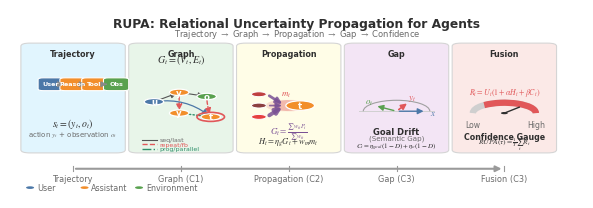

Write the Python code that produced this figure.
#!/usr/bin/env python3
# -*- coding: utf-8 -*-

"""Draw an ICLR-style horizontal overview figure for RUPA."""

from __future__ import annotations

import math
from pathlib import Path

import matplotlib as mpl
import matplotlib.pyplot as plt
from matplotlib.patches import Arc, Circle, FancyArrowPatch, FancyBboxPatch, Polygon


OUT_BASE = Path("rupa_method_overview")

TEXT = "#2F2F2F"
MUTED = "#6B6B6B"
GRAY = "#8A8A8A"

PANELS = [
    ("M1 Trajectory", "#E1F5FE"),
    ("M2 Relation Graph", "#E8F5E9"),
    ("M3 Propagation", "#FFFDE7"),
    ("M4 Interaction Gap", "#F3E5F5"),
    ("M5 Fusion Output", "#FBE9E7"),
]

ROLE_COLORS = {
    "user": "#4C78A8",
    "assistant": "#F28E2B",
    "env": "#59A14F",
    "risk": "#E15759",
    "logic": "#2F8F6B",
    "prop": "#7A5195",
}


def configure() -> None:
    mpl.rcParams.update(
        {
            "font.family": "DejaVu Sans",
            "mathtext.fontset": "stix",
            "font.size": 7,
            "pdf.fonttype": 42,
            "ps.fonttype": 42,
            "svg.fonttype": "none",
        }
    )


def box(ax, x, y, w, h, fc, ec="#D0D0D0", lw=0.8, radius=0.018, z=1):
    patch = FancyBboxPatch(
        (x, y),
        w,
        h,
        boxstyle=f"round,pad=0.006,rounding_size={radius}",
        facecolor=fc,
        edgecolor=ec,
        linewidth=lw,
        zorder=z,
    )
    ax.add_patch(patch)
    return patch


def arrow(ax, p0, p1, color=GRAY, lw=0.9, rad=0.0, style="-|>", ls="-", alpha=1.0, z=5):
    patch = FancyArrowPatch(
        p0,
        p1,
        arrowstyle=style,
        mutation_scale=8.5,
        linewidth=lw,
        color=color,
        linestyle=ls,
        connectionstyle=f"arc3,rad={rad}",
        alpha=alpha,
        zorder=z,
    )
    ax.add_patch(patch)
    return patch


def node(ax, x, y, color, label, r=0.017, shape="circle", alpha=1.0, z=6):
    if shape == "square":
        patch = box(ax, x - r, y - r, 2 * r, 2 * r, color, ec="white", lw=0.8, radius=0.006, z=z)
    else:
        patch = Circle((x, y), r, facecolor=color, edgecolor="white", linewidth=0.9, alpha=alpha, zorder=z)
        ax.add_patch(patch)
    ax.text(x, y, label, ha="center", va="center", color="white", fontsize=6.2, fontweight="bold", zorder=z + 1)
    return patch


def panel_title(ax, x, y, title):
    ax.text(x, y, title, ha="center", va="top", fontsize=5.8, fontweight="bold", color=TEXT, zorder=10)


def contribution_tag(ax, x, y, text, color):
    box(ax, x, y, 0.063, 0.026, "#FFFFFF", ec=color, lw=0.8, radius=0.010, z=10)
    ax.text(x + 0.0315, y + 0.013, text, ha="center", va="center", fontsize=4.8, fontweight="bold", color=color, zorder=11)


def draw_backbone(ax, xs, y):
    arrow(ax, (xs[0], y), (xs[-1], y), color="#9A9A9A", lw=1.5, style="-|>", z=3)
    labels = ["Trajectory", "Graph (C1)", "Propagation (C2)", "Gap (C3)", "Fusion (C3)"]
    for x, label in zip(xs, labels):
        ax.plot([x, x], [y - 0.012, y + 0.012], color="#9A9A9A", lw=0.8, zorder=3)
        ax.text(x, y - 0.032, label, ha="center", va="top", fontsize=5.9, color=MUTED)


def draw_m1(ax, x, y, w, h):
    panel_title(ax, x + w / 2, y + h - 0.025, "Trajectory")
    labels = [("User", ROLE_COLORS["user"]), ("Reason", ROLE_COLORS["assistant"]), ("Tool", ROLE_COLORS["assistant"]), ("Obs", ROLE_COLORS["env"])]
    y0 = y + 0.33
    step_w, step_h = 0.032, 0.056
    xs = [x + 0.030, x + 0.068, x + 0.106, x + 0.144]
    for i, ((lab, color), xi) in enumerate(zip(labels, xs)):
        box(ax, xi, y0, step_w, step_h, color, ec="white", lw=0.8, radius=0.009, z=5)
        ax.text(xi + step_w / 2, y0 + step_h / 2, lab, ha="center", va="center", fontsize=4.6, color="white", fontweight="bold", zorder=6)
        if i > 0:
            arrow(ax, (xs[i - 1] + step_w, y0 + step_h / 2), (xi, y0 + step_h / 2), color=GRAY, lw=0.8)
    ax.text(x + w / 2, y + 0.15, r"$s_t=(y_t,o_t)$", ha="center", va="center", fontsize=7.0, color=TEXT)
    ax.text(x + w / 2, y + 0.095, r"action $y_t$ + observation $o_t$", ha="center", va="center", fontsize=5.0, color=MUTED)


def draw_m2(ax, x, y, w, h):
    panel_title(ax, x + w / 2, y + h - 0.025, "Graph")
    ax.text(x + w / 2, y + h - 0.078, r"$G_t=(V_t,E_t)$", ha="center", va="center", fontsize=7.2, color=TEXT)

    p = {
        "u": (x + 0.038, y + 0.265),
        "a1": (x + 0.082, y + 0.315),
        "e": (x + 0.130, y + 0.293),
        "a2": (x + 0.082, y + 0.205),
        "t": (x + 0.137, y + 0.185),
    }
    node(ax, *p["u"], ROLE_COLORS["user"], "u")
    node(ax, *p["a1"], ROLE_COLORS["assistant"], "y")
    node(ax, *p["e"], ROLE_COLORS["env"], "o")
    node(ax, *p["a2"], ROLE_COLORS["assistant"], "y")
    node(ax, *p["t"], ROLE_COLORS["assistant"], "t")
    ax.add_patch(Circle(p["t"], 0.024, fill=False, edgecolor=ROLE_COLORS["risk"], linewidth=1.2, zorder=7))

    arrow(ax, p["u"], p["a1"], color="#555555", lw=0.8)
    arrow(ax, p["a1"], p["e"], color="#555555", lw=0.8)
    arrow(ax, p["a1"], p["a2"], color=ROLE_COLORS["risk"], lw=1.0, ls="--", rad=0.0)
    arrow(ax, p["a2"], p["t"], color=ROLE_COLORS["logic"], lw=1.0, ls="-.", rad=0.0)
    arrow(ax, p["e"], p["t"], color=ROLE_COLORS["risk"], lw=1.0, ls="--", rad=0.08)
    arrow(ax, p["u"], p["t"], color=ROLE_COLORS["user"], lw=0.9, rad=-0.22)

    ly = y + 0.065
    ax.plot([x + 0.018, x + 0.043], [ly, ly], color="#555555", lw=0.8)
    ax.text(x + 0.048, ly, "seq/last", ha="left", va="center", fontsize=4.5, color=MUTED)
    ax.plot([x + 0.018, x + 0.043], [ly - 0.026, ly - 0.026], color=ROLE_COLORS["risk"], lw=1.0, ls="--")
    ax.text(x + 0.048, ly - 0.026, "repeat/fb", ha="left", va="center", fontsize=4.5, color=ROLE_COLORS["risk"])
    ax.plot([x + 0.018, x + 0.043], [ly - 0.052, ly - 0.052], color=ROLE_COLORS["logic"], lw=1.0, ls="-.")
    ax.text(x + 0.048, ly - 0.052, "prog/parallel", ha="left", va="center", fontsize=4.5, color=ROLE_COLORS["logic"])


def draw_m3(ax, x, y, w, h):
    panel_title(ax, x + w / 2, y + h - 0.025, "Propagation")
    center = (x + 0.105, y + 0.245)
    for dx, alpha in [(-0.030, 0.18), (-0.017, 0.28)]:
        Circle((center[0] + dx, center[1]), 0.030, facecolor=ROLE_COLORS["risk"], edgecolor="none", alpha=alpha, zorder=3)
        ax.add_patch(Circle((center[0] + dx, center[1]), 0.030, facecolor=ROLE_COLORS["risk"], edgecolor="none", alpha=alpha, zorder=3))
    node(ax, *center, ROLE_COLORS["assistant"], "t", r=0.025)

    sources = [
        (x + 0.033, y + 0.305, 2.0, 0.75),
        (x + 0.033, y + 0.245, 1.2, 0.55),
        (x + 0.033, y + 0.185, 2.8, 0.90),
    ]
    for sx, sy, lw, risk in sources:
        c = (risk, 0.25, 0.25)
        ax.add_patch(Circle((sx, sy), 0.013, facecolor=c, edgecolor="white", linewidth=0.7, zorder=5))
        arrow(ax, (sx + 0.014, sy), (center[0] - 0.027, center[1]), color=ROLE_COLORS["prop"], lw=lw, alpha=0.85, rad=0.08 * (sy - center[1]))

    ax.text(x + w / 2, y + 0.105, r"$G_t=\frac{\sum w_{it}P_i}{\sum w_{it}}$", ha="center", va="center", fontsize=6.5, color=ROLE_COLORS["prop"])
    ax.text(x + w / 2, y + 0.055, r"$H_t=\eta_gG_t+w_m m_t$", ha="center", va="center", fontsize=6.1, color=TEXT)
    ax.text(center[0] - 0.025, center[1] + 0.055, r"$m_t$", ha="center", va="center", fontsize=6.4, color=ROLE_COLORS["risk"])


def draw_m4(ax, x, y, w, h):
    panel_title(ax, x + w / 2, y + h - 0.025, "Gap")
    cx, cy = x + w / 2, y + 0.215
    ax.add_patch(Arc((cx, cy), 0.116, 0.116, theta1=0, theta2=180, edgecolor="#A0A0A0", linewidth=0.8, zorder=3))
    ax.plot([cx - 0.065, cx + 0.065], [cy, cy], color="#D0D0D0", lw=0.7, zorder=2)
    arrow(ax, (cx, cy), (cx + 0.052, cy), color=ROLE_COLORS["user"], lw=1.0)
    arrow(ax, (cx, cy), (cx + 0.022, cy + 0.050), color=ROLE_COLORS["risk"], lw=1.2)
    arrow(ax, (cx, cy), (cx - 0.038, cy + 0.030), color=ROLE_COLORS["env"], lw=1.0)
    ax.text(cx + 0.058, cy - 0.020, r"$x$", fontsize=6.4, color=ROLE_COLORS["user"])
    ax.text(cx + 0.020, cy + 0.061, r"$y_t$", fontsize=6.4, color=ROLE_COLORS["risk"])
    ax.text(cx - 0.055, cy + 0.040, r"$o_t$", fontsize=6.4, color=ROLE_COLORS["env"])
    ax.text(cx, y + 0.105, "Goal Drift", ha="center", va="center", fontsize=6.0, fontweight="bold", color=TEXT)
    ax.text(cx, y + 0.073, "(Semantic Gap)", ha="center", va="center", fontsize=5.1, color=MUTED)
    ax.text(cx, y + 0.030, r"$C_t=\eta_{goal}(1-D)+\eta_o(1-D)$", ha="center", va="center", fontsize=5.0, color=TEXT)


def draw_gauge(ax, cx, cy, r, value=0.72):
    ax.add_patch(Arc((cx, cy), 2 * r, 2 * r, theta1=0, theta2=180, edgecolor="#CFCFCF", linewidth=4.5, zorder=3))
    ax.add_patch(Arc((cx, cy), 2 * r, 2 * r, theta1=0, theta2=180 * value, edgecolor=ROLE_COLORS["risk"], linewidth=4.5, zorder=4))
    theta = math.radians(180 * (1 - value))
    tip = (cx + r * 0.74 * math.cos(theta), cy + r * 0.74 * math.sin(theta))
    ax.plot([cx, tip[0]], [cy, tip[1]], color=TEXT, lw=1.0, zorder=5)
    ax.add_patch(Circle((cx, cy), 0.006, facecolor=TEXT, edgecolor="none", zorder=6))


def draw_m5(ax, x, y, w, h):
    panel_title(ax, x + w / 2, y + h - 0.025, "Fusion")
    ax.text(x + w / 2, y + 0.315, r"$R_t=U_t(1+\alpha H_t+\beta C_t)$", ha="center", va="center", fontsize=5.7, color=ROLE_COLORS["risk"])
    draw_gauge(ax, x + w / 2, y + 0.205, 0.055)
    ax.text(x + 0.030, y + 0.145, "Low", ha="center", va="center", fontsize=5.6, color=MUTED)
    ax.text(x + w - 0.030, y + 0.145, "High", ha="center", va="center", fontsize=5.6, color=MUTED)
    ax.text(x + w / 2, y + 0.080, "Confidence Gauge", ha="center", va="center", fontsize=5.7, fontweight="bold", color=TEXT)
    ax.text(x + w / 2, y + 0.040, r"$RUPA(\tau)=\frac{1}{T}\sum_tR_t$", ha="center", va="center", fontsize=5.4, color=TEXT)


def draw_role_legend(ax, x, y):
    items = [("user", "User"), ("assistant", "Assistant"), ("env", "Environment")]
    for i, (key, label) in enumerate(items):
        xi = x + i * 0.095
        ax.add_patch(Circle((xi, y), 0.007, facecolor=ROLE_COLORS[key], edgecolor="none", zorder=4))
        ax.text(xi + 0.012, y, label, ha="left", va="center", fontsize=5.8, color=MUTED)


def main() -> None:
    configure()
    fig, ax = plt.subplots(figsize=(7.4, 2.45))
    ax.set_xlim(0, 1)
    ax.set_ylim(0, 1)
    ax.axis("off")

    ax.text(0.5, 0.955, "RUPA: Relational Uncertainty Propagation for Agents", ha="center", va="top", fontsize=8.8, fontweight="bold", color=TEXT)
    ax.text(0.5, 0.905, "Trajectory $\\rightarrow$ Graph $\\rightarrow$ Propagation $\\rightarrow$ Gap $\\rightarrow$ Confidence", ha="center", va="top", fontsize=6.0, color=MUTED)

    x0, y0, w, h, gap = 0.025, 0.245, 0.17, 0.57, 0.018
    xs = [x0 + i * (w + gap) for i in range(5)]
    for i, (title, fc) in enumerate(PANELS):
        box(ax, xs[i], y0, w, h, fc, ec="#D5D5D5", lw=0.8, radius=0.016, z=1)

    draw_m1(ax, xs[0], y0, w, h)
    draw_m2(ax, xs[1], y0, w, h)
    draw_m3(ax, xs[2], y0, w, h)
    draw_m4(ax, xs[3], y0, w, h)
    draw_m5(ax, xs[4], y0, w, h)

    centers = [x + w / 2 for x in xs]
    draw_backbone(ax, centers, 0.155)
    draw_role_legend(ax, 0.035, 0.055)

    fig.savefig(OUT_BASE.with_suffix(".pdf"), bbox_inches="tight")
    fig.savefig(OUT_BASE.with_suffix(".svg"), bbox_inches="tight")
    fig.savefig(OUT_BASE.with_suffix(".png"), dpi=300, bbox_inches="tight")
    plt.close(fig)


if __name__ == "__main__":
    main()
